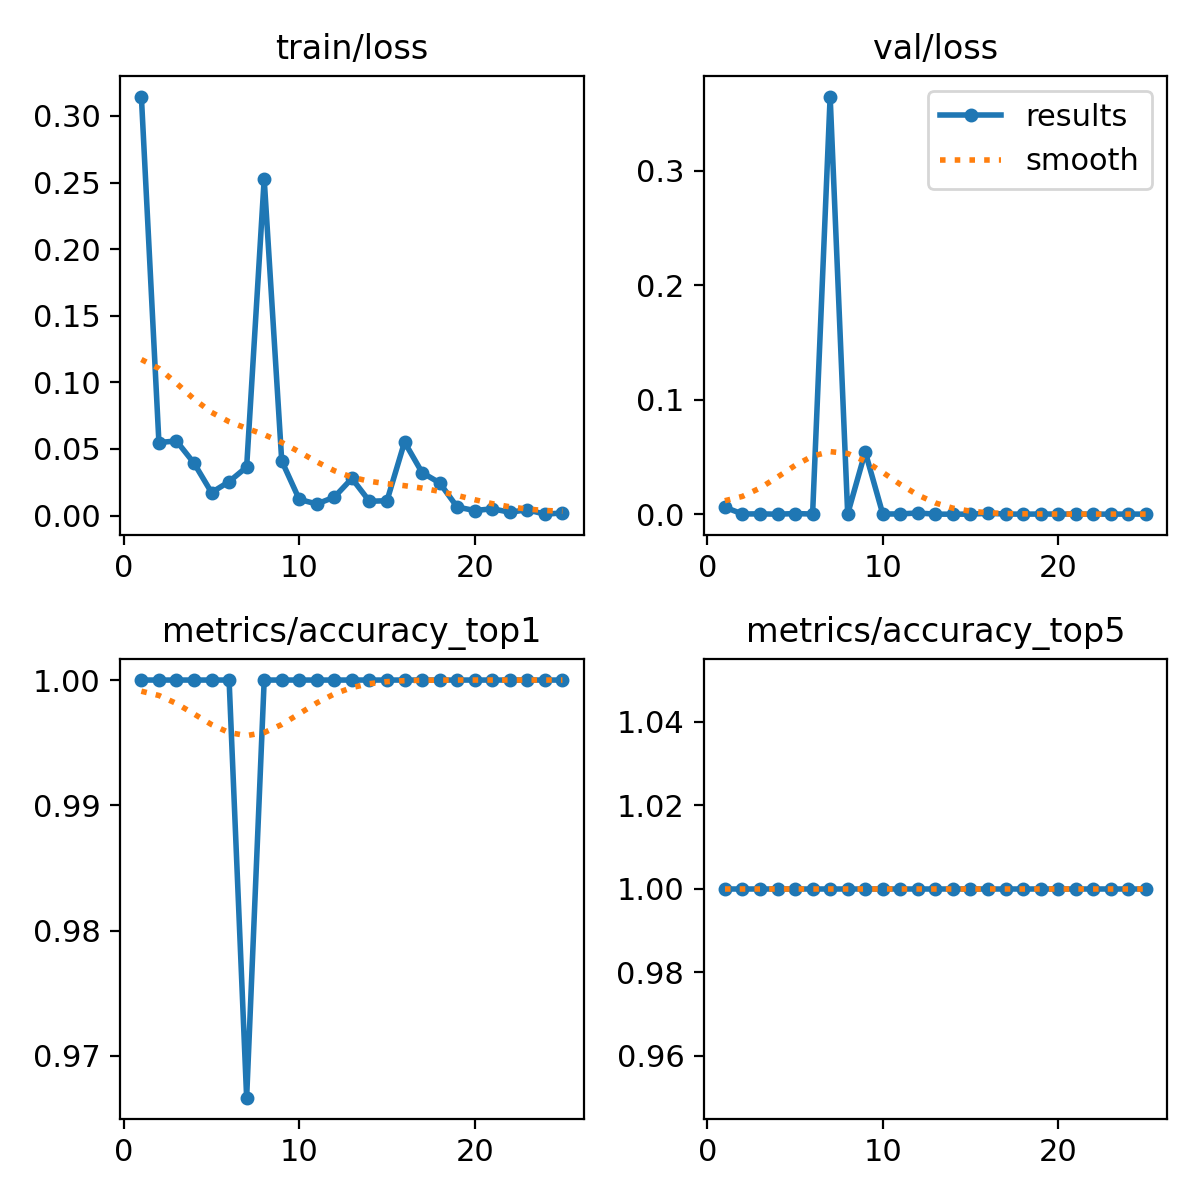

The data file committed next to this chart (first rows):
epoch, time, train/loss, metrics/accuracy_top1, metrics/accuracy_top5, val/loss, lr/pg0, lr/pg1, lr/pg2
1, 39.71, 0.3146, 1, 1, 0.00607, 0.0002834, 0.0002834, 0.0002834
2, 60.16, 0.05483, 1, 1, 0.00016, 0.0005603, 0.0005603, 0.0005603
3, 78.53, 0.05599, 1, 1, 0.00029, 0.0008135, 0.0008135, 0.0008135
4, 95.48, 0.03935, 1, 1, 1e-05, 0.001043, 0.001043, 0.001043
5, 116.3, 0.01725, 1, 1, 0.00052, 0.001249, 0.001249, 0.001249
6, 132.4, 0.02545, 1, 1, 0.00015, 0.001337, 0.001337, 0.001337
7, 152.3, 0.03639, 0.9667, 1, 0.3648, 0.001271, 0.001271, 0.001271
8, 166.1, 0.2528, 1, 1, 0.00022, 0.001205, 0.001205, 0.001205
9, 189, 0.04106, 1, 1, 0.0544, 0.001139, 0.001139, 0.001139
10, 202.9, 0.0121, 1, 1, 0.00015, 0.001073, 0.001073, 0.001073
11, 222.8, 0.00867, 1, 1, 0.00022, 0.001007, 0.001007, 0.001007
12, 238.4, 0.01384, 1, 1, 0.00105, 0.0009409, 0.0009409, 0.0009409
13, 259.8, 0.02786, 1, 1, 2e-05, 0.0008748, 0.0008748, 0.0008748
14, 278.5, 0.01069, 1, 1, 2e-05, 0.0008088, 0.0008088, 0.0008088
15, 294.6, 0.01114, 1, 1, 3e-05, 0.0007428, 0.0007428, 0.0007428
16, 325, 0.05516, 1, 1, 0.00076, 0.0006768, 0.0006768, 0.0006768
17, 342.1, 0.03226, 1, 1, 0.00012, 0.0006108, 0.0006108, 0.0006108
18, 359, 0.02453, 1, 1, 4e-05, 0.0005448, 0.0005448, 0.0005448
19, 375.7, 0.00638, 1, 1, 0.00013, 0.0004788, 0.0004788, 0.0004788
20, 400.6, 0.00375, 1, 1, 0.00013, 0.0004127, 0.0004127, 0.0004127
21, 415.7, 0.00505, 1, 1, 6e-05, 0.0003467, 0.0003467, 0.0003467
22, 432.3, 0.00248, 1, 1, 3e-05, 0.0002807, 0.0002807, 0.0002807
23, 449.2, 0.00432, 1, 1, 6e-05, 0.0002147, 0.0002147, 0.0002147
24, 471.9, 0.00102, 1, 1, 0.0001, 0.0001487, 0.0001487, 0.0001487
25, 487.8, 0.00193, 1, 1, 6e-05, 8.26832e-05, 8.26832e-05, 8.26832e-05
